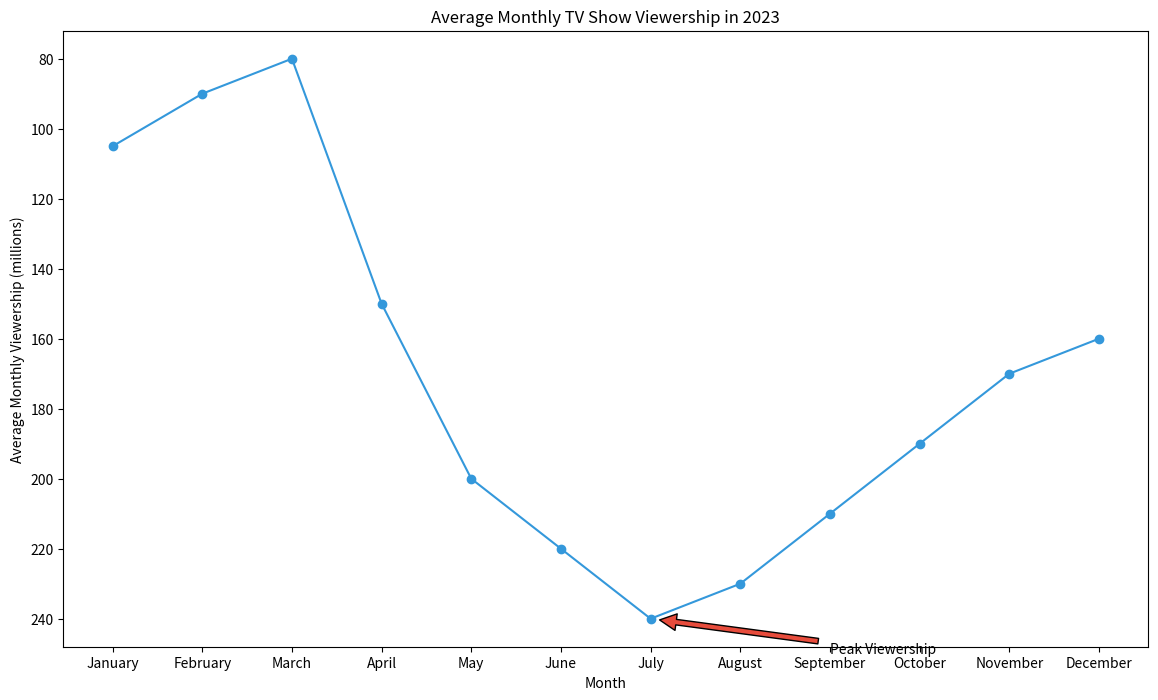

Reproduce this figure in Python.
import matplotlib.pyplot as plt

# Data points
months = ["January", "February", "March", "April", "May", "June",
          "July", "August", "September", "October", "November", "December"]
viewership = [105, 90, 80, 150, 200, 220, 240, 230, 210, 190, 170, 160]

plt.figure(figsize=(14, 8))  # Adjust width and height of the chart
plt.plot(months, viewership, marker='o', linestyle='-', color='#3498db')  # Specific hex color

# Annotation for the highest viewership
plt.annotate('Peak Viewership', xy=('July', 240), xytext=('September', 250),
             arrowprops=dict(facecolor='#e74c3c', shrink=0.05))

# Adding labels and title
plt.xlabel('Month')
plt.ylabel('Average Monthly Viewership (millions)')
plt.title('Average Monthly TV Show Viewership in 2023')

# Invert y-axis
plt.gca().invert_yaxis()

# Showing the plot
plt.show()
